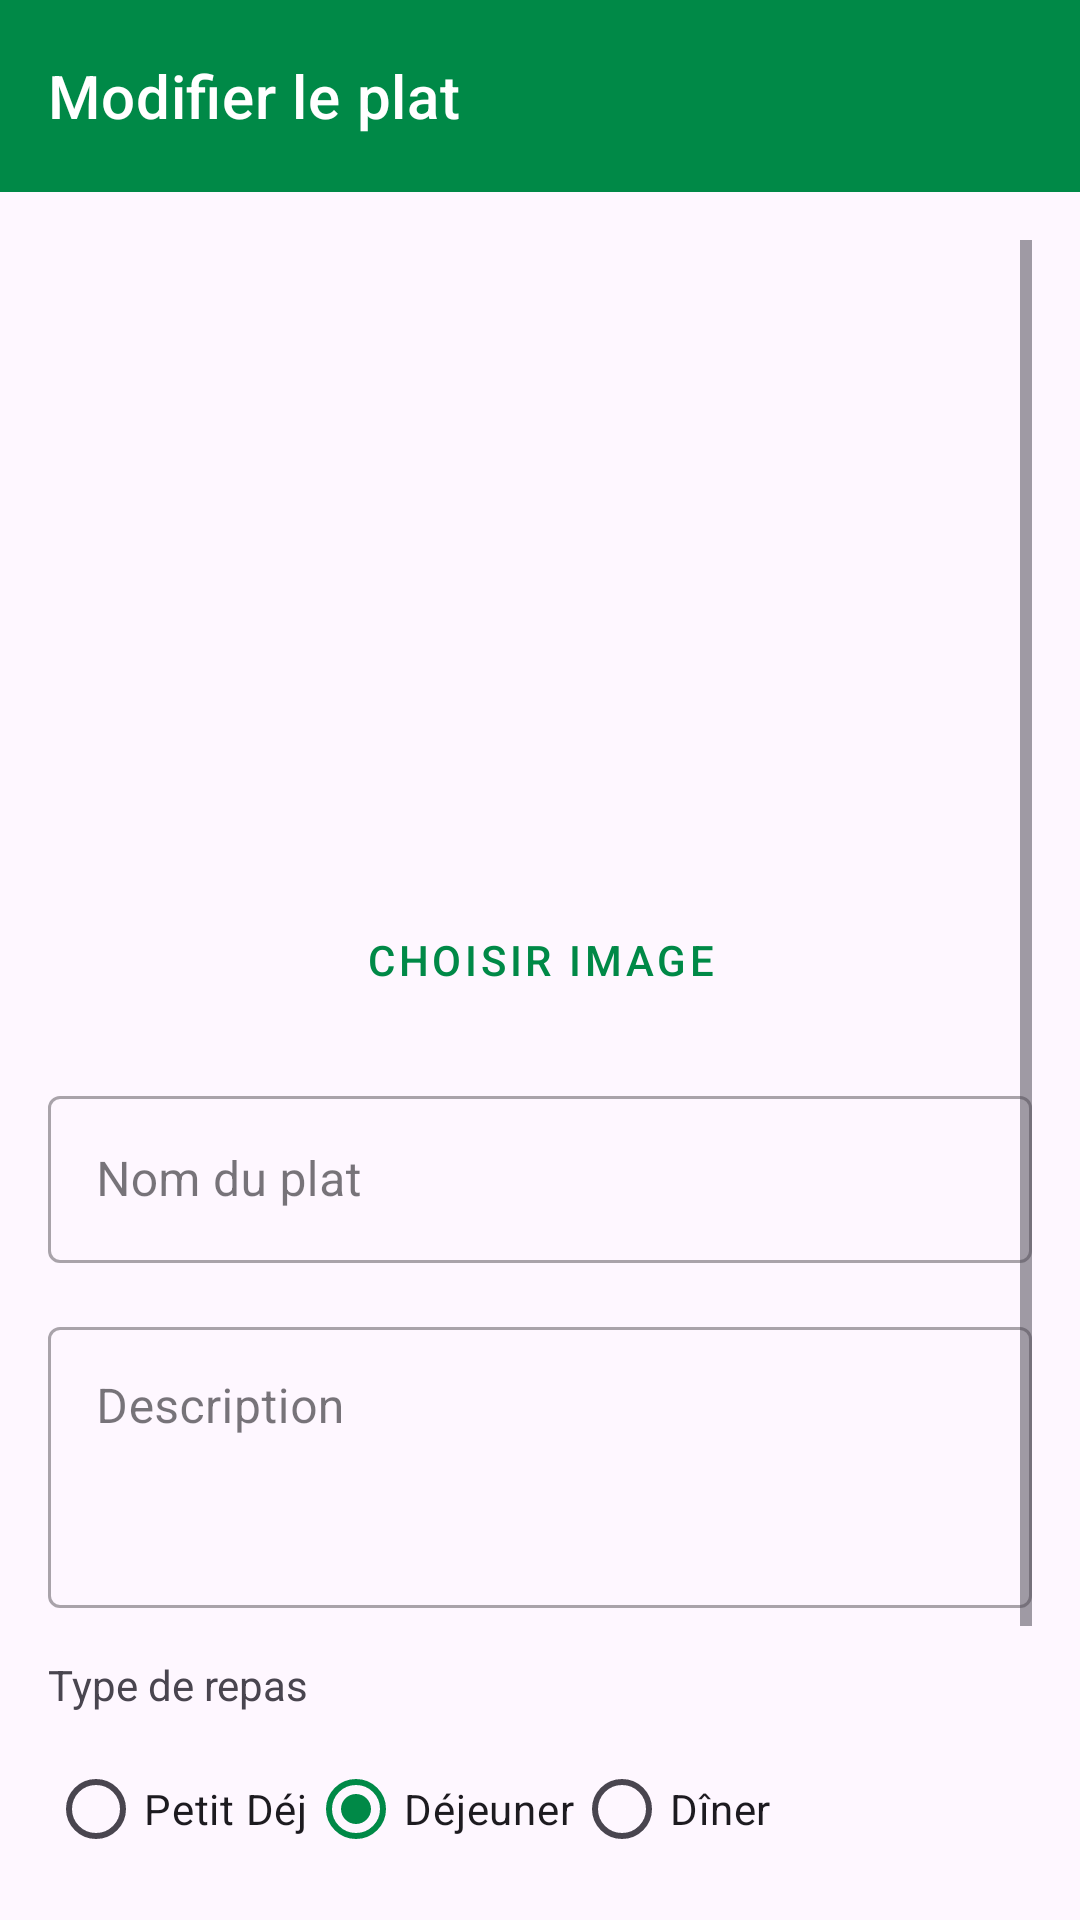

The Android layout XML behind this screen, and the referenced resources:
<!-- AndroidManifest.xml: application theme Theme.UGBMenu -->
<!-- res/layout/activity_edit_meal.xml -->
<?xml version="1.0" encoding="utf-8"?>
<LinearLayout xmlns:android="http://schemas.android.com/apk/res/android"
    xmlns:app="http://schemas.android.com/apk/res-auto"
    android:layout_width="match_parent"
    android:layout_height="match_parent"
    android:orientation="vertical">

    <com.google.android.material.appbar.AppBarLayout
        android:layout_width="match_parent"
        android:layout_height="wrap_content">

        <com.google.android.material.appbar.MaterialToolbar
            android:id="@+id/toolbar"
            android:layout_width="match_parent"
            android:layout_height="?attr/actionBarSize"
            app:title="Modifier le plat"
            app:navigationIcon="@drawable/ic_arrow_back"
            style="@style/Widget.MaterialComponents.Toolbar.Primary" />

    </com.google.android.material.appbar.AppBarLayout>

    <ScrollView
        android:layout_width="match_parent"
        android:layout_height="match_parent"
        android:padding="16dp">

        <LinearLayout
            android:layout_width="match_parent"
            android:layout_height="wrap_content"
            android:orientation="vertical">

            <ImageView
                android:id="@+id/ivMealImage"
                android:layout_width="match_parent"
                android:layout_height="200dp"
                android:scaleType="centerCrop"
                android:src="@drawable/placeholder"
                android:layout_marginBottom="16dp"/>

            <Button
                android:id="@+id/btnPickImage"
                android:layout_width="wrap_content"
                android:layout_height="wrap_content"
                android:text="Choisir Image"
                android:layout_gravity="center_horizontal"
                android:layout_marginBottom="16dp"
                style="@style/Widget.MaterialComponents.Button.OutlinedButton"/>

            <com.google.android.material.textfield.TextInputLayout
                android:layout_width="match_parent"
                android:layout_height="wrap_content"
                android:hint="Nom du plat"
                style="@style/Widget.MaterialComponents.TextInputLayout.OutlinedBox"
                android:layout_marginBottom="16dp">
                <com.google.android.material.textfield.TextInputEditText
                    android:id="@+id/etMealName"
                    android:layout_width="match_parent"
                    android:layout_height="wrap_content"/>
            </com.google.android.material.textfield.TextInputLayout>

            <com.google.android.material.textfield.TextInputLayout
                android:layout_width="match_parent"
                android:layout_height="wrap_content"
                android:hint="Description"
                style="@style/Widget.MaterialComponents.TextInputLayout.OutlinedBox"
                android:layout_marginBottom="16dp">
                <com.google.android.material.textfield.TextInputEditText
                    android:id="@+id/etMealDescription"
                    android:layout_width="match_parent"
                    android:layout_height="wrap_content"
                    android:minLines="3"
                    android:gravity="top"/>
            </com.google.android.material.textfield.TextInputLayout>

            <TextView
                android:layout_width="wrap_content"
                android:layout_height="wrap_content"
                android:text="Type de repas"
                android:layout_marginBottom="8dp"/>

            <RadioGroup
                android:id="@+id/rgMealType"
                android:layout_width="match_parent"
                android:layout_height="wrap_content"
                android:orientation="horizontal"
                android:layout_marginBottom="16dp">
                <RadioButton android:id="@+id/rbBreakfast" android:layout_width="wrap_content" android:layout_height="wrap_content" android:text="Petit Déj"/>
                <RadioButton android:id="@+id/rbLunch" android:layout_width="wrap_content" android:layout_height="wrap_content" android:text="Déjeuner" android:checked="true"/>
                <RadioButton android:id="@+id/rbDinner" android:layout_width="wrap_content" android:layout_height="wrap_content" android:text="Dîner"/>
            </RadioGroup>

            <Switch
                android:id="@+id/switchAvailable"
                android:layout_width="match_parent"
                android:layout_height="wrap_content"
                android:text="Disponible"
                android:checked="true"
                android:layout_marginBottom="24dp"/>

            <Button
                android:id="@+id/btnSaveMeal"
                android:layout_width="match_parent"
                android:layout_height="wrap_content"
                android:text="Enregistrer"
                android:padding="12dp"/>

        </LinearLayout>
    </ScrollView>
</LinearLayout>
<!-- resources referenced by this layout -->
<resources>
  <style name="Theme.UGBMenu" parent="Base.Theme.UGBMenu" />
  <style name="Base.Theme.UGBMenu" parent="Theme.Material3.Light.NoActionBar">
          
          <item name="colorPrimary">@color/primary</item>
          <item name="colorOnPrimary">@color/on_primary</item>
          <item name="colorPrimaryContainer">#D1E7D1</item>
          <item name="colorOnPrimaryContainer">#00210A</item>
  
          <item name="colorSecondary">@color/secondary</item>
          <item name="colorOnSecondary">@color/on_secondary</item>
          <item name="colorSecondaryContainer">#FFE082</item>
          <item name="colorOnSecondaryContainer">#251A00</item>
  
          <item name="android:navigationBarColor">@android:color/transparent</item>
          <item name="android:statusBarColor">@android:color/transparent</item>
          <item name="android:windowLightStatusBar">true</item>
      </style>
  <color name="primary">#008947</color>
  <color name="on_primary">#FFFFFF</color>
  <color name="secondary">#FFC107</color>
  <color name="on_secondary">#000000</color>
</resources>
